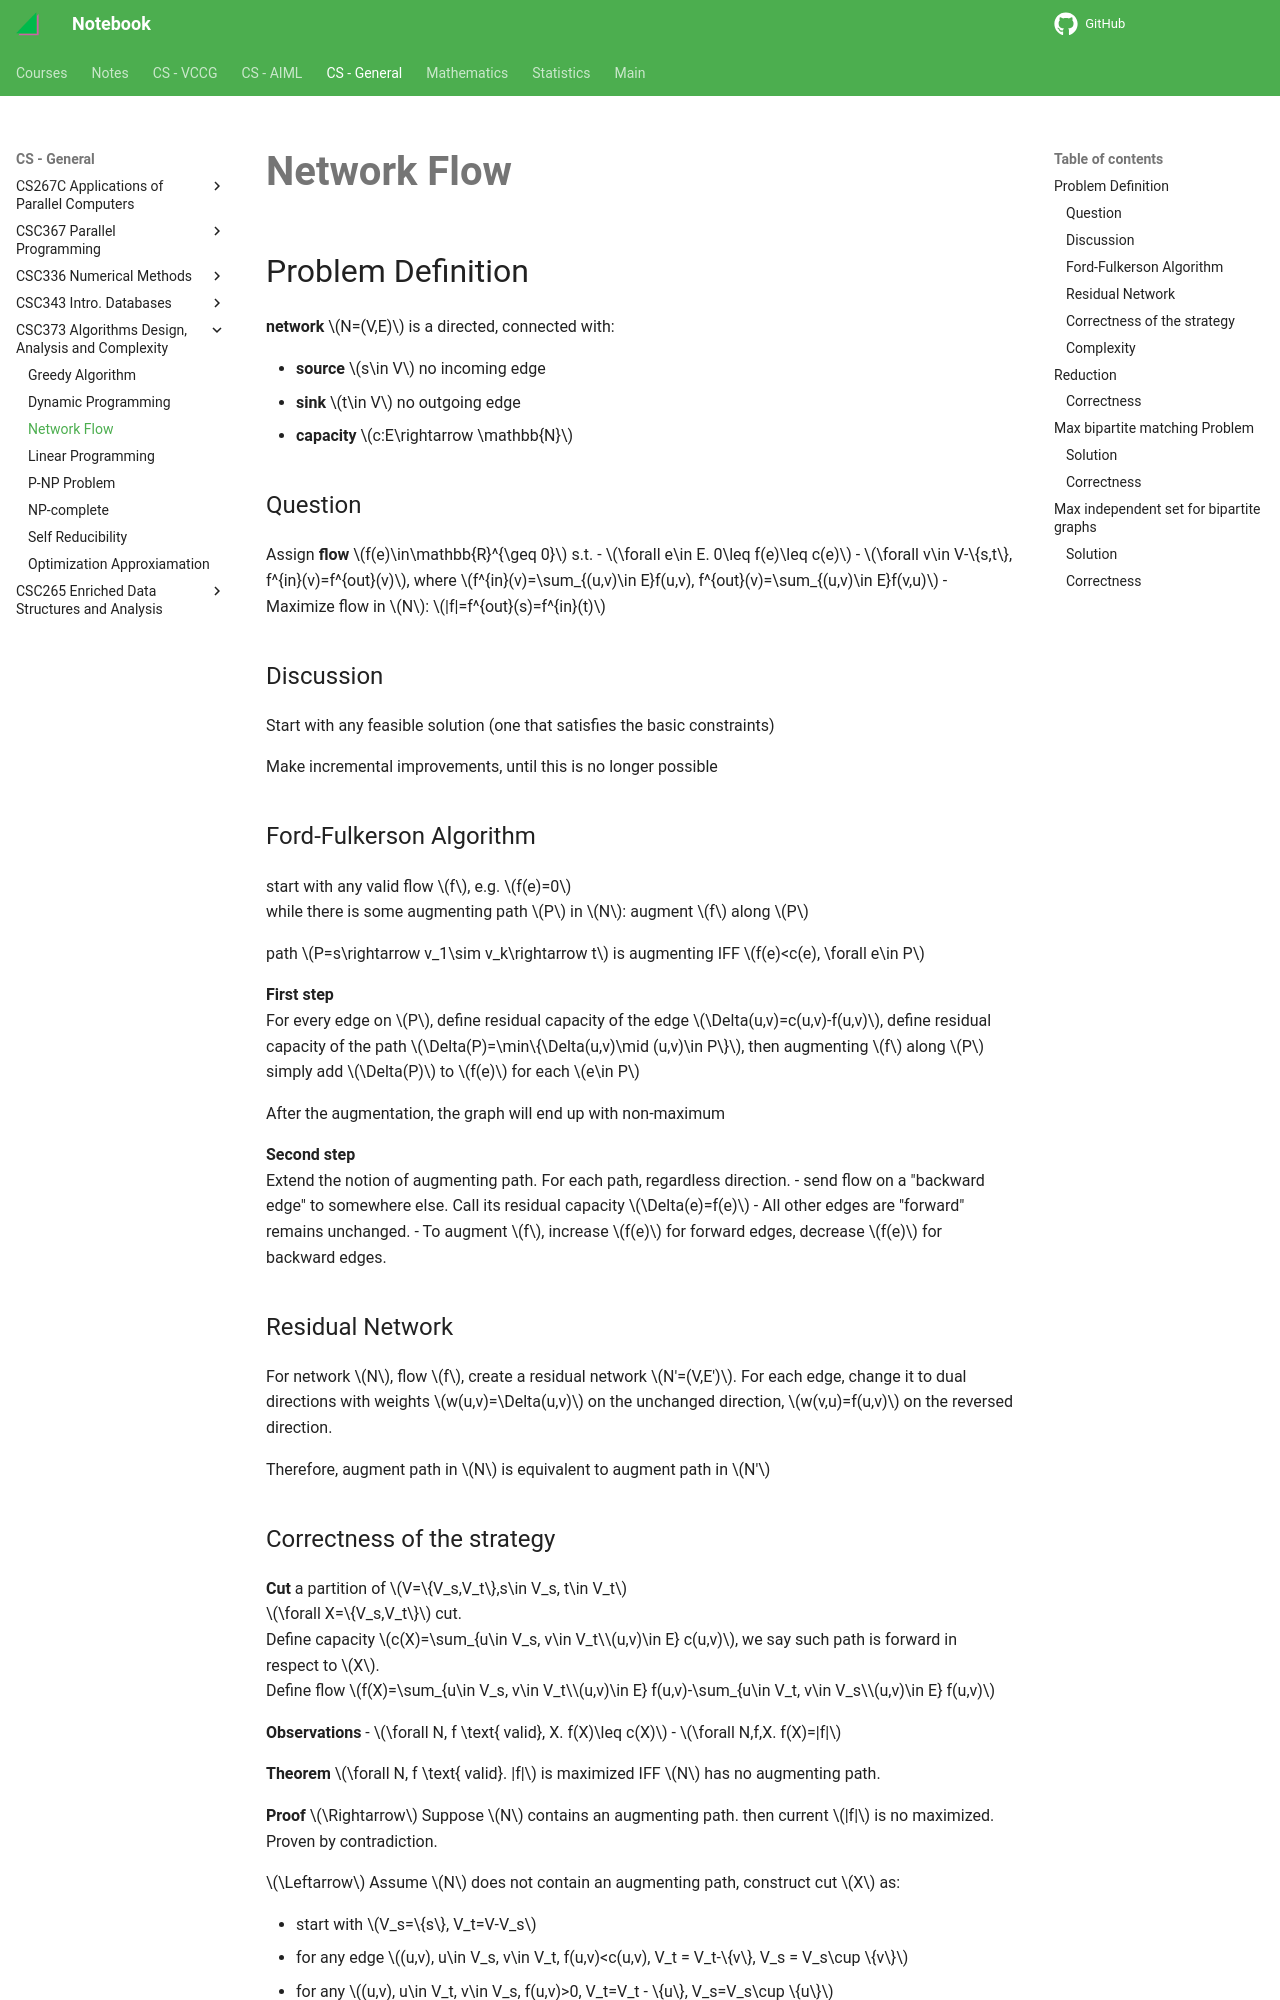

repository: haoda-li/notebook · page: csg/csc373/network_flow.html · generator: mkdocs

# Network Flow

## Problem Definition
**network** $N=(V,E)$ is a directed, connected with:

 - **source** $s\in V$ no incoming edge
 - **sink** $t\in V$ no outgoing edge
 - **capacity** $c:E\rightarrow \mathbb{N}$


### Question
Assign **flow** $f(e)\in\mathbb{R}^{\geq 0}$ s.t. 
 - $\forall e\in E. 0\leq f(e)\leq c(e)$
 - $\forall v\in V-\{s,t\}, f^{in}(v)=f^{out}(v)$, where $f^{in}(v)=\sum_{(u,v)\in E}f(u,v), f^{out}(v)=\sum_{(u,v)\in E}f(v,u)$
 - Maximize flow in $N$: $|f|=f^{out}(s)=f^{in}(t)$

### Discussion
Start with any feasible solution (one that satisfies the basic constraints)

Make incremental improvements, until this is no longer possible

### Ford-Fulkerson Algorithm
start with any valid flow $f$, e.g. $f(e)=0$   
 while there is some augmenting path $P$ in $N$: augment $f$ along $P$
 
path $P=s\rightarrow v_1\sim v_k\rightarrow t$ is augmenting IFF $f(e)<c(e), \forall e\in P$

**First step**   
For every edge on $P$, define residual capacity of the edge $\Delta(u,v)=c(u,v)-f(u,v)$, define residual capacity of the path $\Delta(P)=\min\{\Delta(u,v)\mid (u,v)\in P\}$, then augmenting $f$ along $P$ simply add $\Delta(P)$ to $f(e)$ for each $e\in P$

After the augmentation, the graph will end up with non-maximum 

**Second step**  
Extend the notion of augmenting path. For each path, regardless direction.
- send flow on a "backward edge" to somewhere else. Call its residual capacity $\Delta(e)=f(e)$
- All other edges are "forward" remains unchanged. 
- To augment $f$, increase $f(e)$ for forward edges, decrease $f(e)$ for backward edges. 

### Residual Network
For network $N$, flow $f$, create a residual network $N'=(V,E')$. For each edge, change it to dual directions with weights $w(u,v)=\Delta(u,v)$ on the unchanged direction, $w(v,u)=f(u,v)$ on the reversed direction.

Therefore, augment path in $N$ is equivalent to augment path in $N'$
